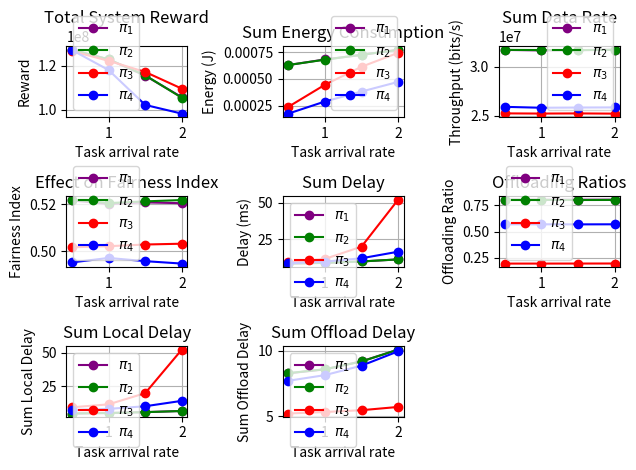
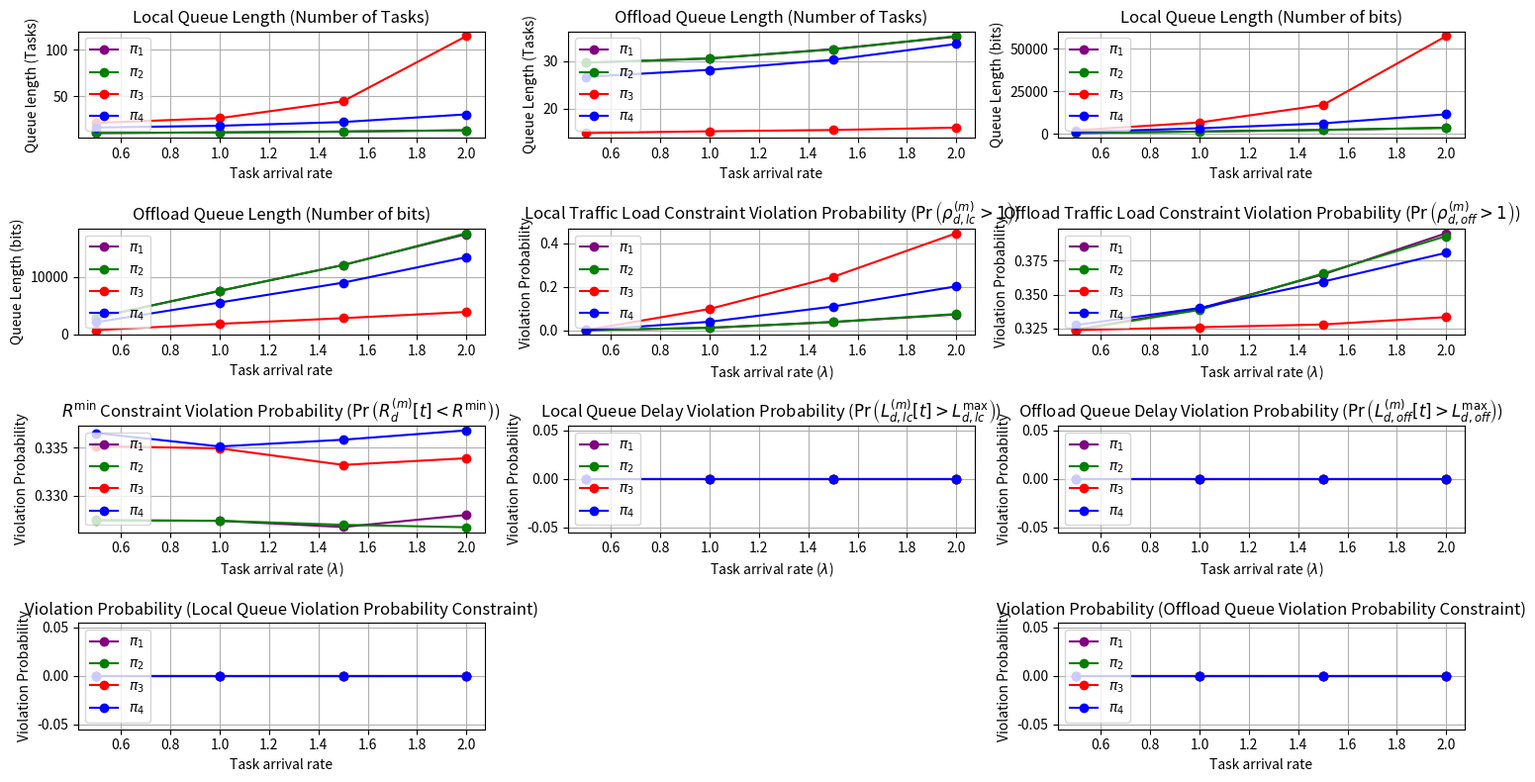

Write Python code to recreate these figures, in order.
import numpy as np
import matplotlib.pyplot as plt

# Effecet of changing task arrival rate on reward, energy, throughput and fairness
import matplotlib.pyplot as plt


task_arrival_rates = [0.5,1,1.5,2]

reward_policy_1 = [127244015.949426,122840044.463361,115437786.894748,105651406.893061]
energy_policy_1 = [0.000630,0.000682,0.000724,0.000773]
throughput_policy_1 = [31694872.960144,31644647.753144,31665714.591565,31717297.372611]
fairness_index_policy_1 = [0.521646,0.520213,0.520834,0.520483]
delay_policy_1 = [8.315135,8.803960,9.776810,11.171782]
local_delay_policy_1 = [4.628701,5.029861,5.673808,6.540427]
offload_delay_policy_1 = [8.287076,8.589911,9.206907,10.100302]
local_queue_length_tasks_policy_1 = [10.528119,11.140693,12.134554,13.421188]
offload_queue_length_tasks_policy_1 = [29.736634,30.586733,32.594307,35.228168]
local_queue_length_bits_policy_1 = [512.719703,1376.153762,2317.396634,3551.412921]
offload_queue_length_bits_policy_1 = [2952.823317,7594.045198,12135.460743,17543.379901]
offloading_ratios_policy_1 = [0.805000,0.804362,0.804300,0.805066]
battery_energy_constraint_policy_1 = [0.000000,0.000000,0.000000,0.000000]
local_traffic_intensity_constraint_policy_1 = [0.000000,0.010675,0.037385,0.072408]
offload_traffic_intensity_constraint_policy_1 = [0.323920,0.339662,0.364797,0.395369]
local_queue_delay_violation_probability_constraint_policy_1 = [0.000000,0.000000,0.000000,0.000000]
offload_queue_delay_violation_probability_constraint_policy_1 = [0.000000,0.000000,0.000000,0.000000]
rmin_constraint_policy_1 = [0.327457,0.327381,0.326733,0.327993]
local_queue_delay_violation_probability_policy_1 = [0.000000,0.000000,0.000000,0.000000]
offload_queue_delay_violation_probability_policy_1 = [0.000000,0.000000,0.000000,0.000000]
reward_policy_2 = [127229115.556320,122877244.947212,115616113.772249,105407731.361385]
energy_policy_2 = [0.000630,0.000680,0.000726,0.000771]
throughput_policy_2 = [31696883.271884,31683118.704071,31675271.591408,31711873.863641]
fairness_index_policy_2 = [0.522011,0.520533,0.521270,0.521833]
delay_policy_2 = [8.325207,8.811219,9.762991,11.181384]
local_delay_policy_2 = [4.647270,5.006679,5.658448,6.514775]
offload_delay_policy_2 = [8.301185,8.599745,9.193303,10.104092]
local_queue_length_tasks_policy_2 = [10.534010,11.102030,12.101634,13.455050]
offload_queue_length_tasks_policy_2 = [29.712376,30.652030,32.515990,35.350248]
local_queue_length_bits_policy_2 = [506.696832,1359.095050,2304.466485,3556.841485]
offload_queue_length_bits_policy_2 = [2951.683614,7616.657376,12102.737574,17702.219752]
offloading_ratios_policy_2 = [0.802857,0.802627,0.801545,0.802035]
battery_energy_constraint_policy_2 = [0.000000,0.000000,0.000000,0.000000]
local_traffic_intensity_constraint_policy_2 = [0.000014,0.010815,0.037795,0.074446]
offload_traffic_intensity_constraint_policy_2 = [0.323852,0.338591,0.365468,0.393227]
local_queue_delay_violation_probability_constraint_policy_2 = [0.000000,0.000000,0.000000,0.000000]
offload_queue_delay_violation_probability_constraint_policy_2 = [0.000000,0.000000,0.000000,0.000000]
rmin_constraint_policy_2 = [0.327417,0.327385,0.326962,0.326706]
local_queue_delay_violation_probability_policy_2 = [0.000000,0.000000,0.000000,0.000000]
offload_queue_delay_violation_probability_policy_2 = [0.000000,0.000000,0.000000,0.000000]
reward_policy_3 = [126608862.376681,122186303.624699,117140299.052213,109544210.763598]
energy_policy_3 = [0.000240,0.000446,0.000614,0.000744]
throughput_policy_3 = [25241607.600374,25222851.412683,25238570.543941,25215686.248471]
fairness_index_policy_3 = [0.501608,0.502073,0.502799,0.503145]
delay_policy_3 = [9.148299,11.492365,19.923149,52.080493]
local_delay_policy_3 = [9.268389,11.474696,19.838251,52.357710]
offload_delay_policy_3 = [5.213091,5.328571,5.468058,5.716620]
local_queue_length_tasks_policy_3 = [21.388663,26.473218,44.676436,114.596535]
offload_queue_length_tasks_policy_3 = [14.843911,15.205000,15.475099,15.982871]
local_queue_length_bits_policy_3 = [2121.576436,6680.006535,16956.936535,57430.206089]
offload_queue_length_bits_policy_3 = [714.958564,1821.186089,2813.741683,3903.125743]
offloading_ratios_policy_3 = [0.195033,0.195016,0.195370,0.195751]
battery_energy_constraint_policy_3 = [0.000000,0.000000,0.000000,0.000000]
local_traffic_intensity_constraint_policy_3 = [0.000144,0.097916,0.245720,0.447372]
offload_traffic_intensity_constraint_policy_3 = [0.323618,0.325792,0.327808,0.333258]
local_queue_delay_violation_probability_constraint_policy_3 = [0.000000,0.000000,0.000000,0.000000]
offload_queue_delay_violation_probability_constraint_policy_3 = [0.000000,0.000000,0.000000,0.000000]
rmin_constraint_policy_3 = [0.335189,0.334950,0.333222,0.333920]
local_queue_delay_violation_probability_policy_3 = [0.000000,0.000000,0.000000,0.000000]
offload_queue_delay_violation_probability_policy_3 = [0.000000,0.000000,0.000000,0.000000]
reward_policy_4 = [127084820.956039,118022238.552520,102155051.897424,98200658.145945]
energy_policy_4 = [0.000177,0.000290,0.000383,0.000473]
throughput_policy_4 = [25907294.480509,25814481.705264,25836931.091089,25850075.652495]
fairness_index_policy_4 = [0.495130,0.497049,0.495671,0.494636]
delay_policy_4 = [8.513768,9.631659,11.963355,16.438550]
local_delay_policy_4 = [7.185328,8.096341,10.063401,14.093521]
offload_delay_policy_4 = [7.717353,8.148757,8.874031,9.971334]
local_queue_length_tasks_policy_4 = [16.427376,18.298762,22.306337,30.538564]
offload_queue_length_tasks_policy_4 = [26.730297,28.216683,30.340743,33.683317]
local_queue_length_bits_policy_4 = [1126.268911,3242.798614,6163.506832,11482.750743]
offload_queue_length_bits_policy_4 = [2114.550891,5560.618267,9037.267525,13504.897822]
offloading_ratios_policy_4 = [0.569423,0.569780,0.569143,0.569817]
battery_energy_constraint_policy_4 = [0.000000,0.000000,0.000000,0.000000]
local_traffic_intensity_constraint_policy_4 = [0.000068,0.038623,0.108974,0.202066]
offload_traffic_intensity_constraint_policy_4 = [0.327412,0.340009,0.359514,0.380896]
local_queue_delay_violation_probability_constraint_policy_4 = [0.000000,0.000000,0.000000,0.000000]
offload_queue_delay_violation_probability_constraint_policy_4 = [0.000000,0.000000,0.000000,0.000000]
rmin_constraint_policy_4 = [0.336548,0.335149,0.335855,0.336832]
local_queue_delay_violation_probability_policy_4 = [0.000000,0.000000,0.000000,0.000000]
offload_queue_delay_violation_probability_policy_4 = [0.000000,0.000000,0.000000,0.000000]
# Plotting
# Plotting
#plt.figure(figsize=(15, 8))
#plt.suptitle('Effect of varying Task Arrival Rate on perfomance metrics',fontsize=16, fontweight='bold')
# Subplot 1: Reward
plt.figure()
plt.subplot(3, 3, 1)
plt.plot(task_arrival_rates, reward_policy_1, marker='o', color='purple', label=r"$\pi_1$")
plt.plot(task_arrival_rates, reward_policy_2, marker='o', color='green', label=r"$\pi_2$")
plt.plot(task_arrival_rates, reward_policy_3, marker='o', color='red', label=r"$\pi_3$")
plt.plot(task_arrival_rates, reward_policy_4, marker='o', color='blue', label=r"$\pi_4$")
plt.title('Total System Reward')
plt.xlabel('Task arrival rate')
plt.ylabel('Reward')
plt.grid(True)
plt.legend(loc="lower left")

# Subplot 2: Energy
plt.subplot(3, 3, 2)
plt.plot(task_arrival_rates, energy_policy_1, marker='o', color='purple', label=r"$\pi_1$")
plt.plot(task_arrival_rates, energy_policy_2, marker='o', color='green', label=r"$\pi_2$")
plt.plot(task_arrival_rates, energy_policy_3, marker='o', color='red', label=r"$\pi_3$")
plt.plot(task_arrival_rates, energy_policy_4, marker='o', color='blue', label=r"$\pi_4$")
plt.title('Sum Energy Consumption')
plt.xlabel('Task arrival rate')
plt.ylabel('Energy (J)')
plt.grid(True)
plt.legend(loc="lower right")

#Subplot 3: Throughput
plt.subplot(3, 3, 3)
plt.plot(task_arrival_rates, throughput_policy_1, marker='o', color='purple', label=r"$\pi_1$")
plt.plot(task_arrival_rates, throughput_policy_2, marker='o', color='green', label=r"$\pi_2$")
plt.plot(task_arrival_rates, throughput_policy_3, marker='o', color='red', label=r"$\pi_3$")
plt.plot(task_arrival_rates, throughput_policy_4, marker='o', color='blue', label=r"$\pi_4$")
plt.title('Sum Data Rate')
plt.xlabel('Task arrival rate')
plt.ylabel('Throughput (bits/s)')
plt.grid(True)
plt.legend(loc="lower right")

# Subplot 4: Fairness Index
plt.subplot(3, 3, 4)
plt.plot(task_arrival_rates, fairness_index_policy_1, marker='o', color='purple', label=r"$\pi_1$")
plt.plot(task_arrival_rates, fairness_index_policy_2, marker='o', color='green', label=r"$\pi_2$")
plt.plot(task_arrival_rates, fairness_index_policy_3, marker='o', color='red', label=r"$\pi_3$")
plt.plot(task_arrival_rates, fairness_index_policy_4, marker='o', color='blue', label=r"$\pi_4$")
plt.title('Effect on Fairness Index')
plt.xlabel('Task arrival rate')
plt.ylabel('Fairness Index')
plt.grid(True)
plt.legend(loc="lower left")

#Subplot 5: Delay
plt.subplot(3, 3, 5)
plt.plot(task_arrival_rates, delay_policy_1, marker='o', color='purple', label=r"$\pi_1$")
plt.plot(task_arrival_rates, delay_policy_2, marker='o', color='green', label=r"$\pi_2$")
plt.plot(task_arrival_rates, delay_policy_3, marker='o', color='red', label=r"$\pi_3$")
plt.plot(task_arrival_rates, delay_policy_4, marker='o', color='blue', label=r"$\pi_4$")
plt.title('Sum Delay')
plt.xlabel('Task arrival rate')
plt.ylabel('Delay (ms)')
plt.grid(True)
plt.legend(loc="upper left")

# # Subplot 5: Delay
plt.subplot(3, 3, 6)
plt.plot(task_arrival_rates, offloading_ratios_policy_1, marker='o', color='purple', label=r"$\pi_1$")
plt.plot(task_arrival_rates, offloading_ratios_policy_2, marker='o', color='green', label=r"$\pi_2$")
plt.plot(task_arrival_rates, offloading_ratios_policy_3, marker='o', color='red', label=r"$\pi_3$")
plt.plot(task_arrival_rates, offloading_ratios_policy_4, marker='o', color='blue', label=r"$\pi_4$")
plt.title('Offloading Ratios')
plt.xlabel('Task arrival rate')
plt.ylabel('Offloading Ratio')
plt.grid(True)
plt.legend(loc="lower left")

plt.subplot(3, 3, 7)
plt.plot(task_arrival_rates, local_delay_policy_1, marker='o', color='purple', label=r"$\pi_1$")
plt.plot(task_arrival_rates, local_delay_policy_2, marker='o', color='green', label=r"$\pi_2$")
plt.plot(task_arrival_rates, local_delay_policy_3, marker='o', color='red', label=r"$\pi_3$")
plt.plot(task_arrival_rates, local_delay_policy_4, marker='o', color='blue', label=r"$\pi_4$")
plt.title('Sum Local Delay')
plt.xlabel('Task arrival rate')
plt.ylabel('Sum Local Delay')
plt.grid(True)
plt.legend(loc="upper left")

plt.subplot(3, 3, 8)
plt.plot(task_arrival_rates, offload_delay_policy_1, marker='o', color='purple', label=r"$\pi_1$")
plt.plot(task_arrival_rates, offload_delay_policy_2, marker='o', color='green', label=r"$\pi_2$")
plt.plot(task_arrival_rates, offload_delay_policy_3, marker='o', color='red', label=r"$\pi_3$")
plt.plot(task_arrival_rates, offload_delay_policy_4, marker='o', color='blue', label=r"$\pi_4$")
plt.title('Sum Offload Delay')
plt.xlabel('Task arrival rate')
plt.ylabel('Sum Offload Delay')
plt.grid(True)
plt.legend(loc="upper left")


plt.tight_layout()
plt.show()














plt.figure(figsize=(15, 8))
#plt.figure()
#plt.suptitle('Effect of varying Task Arrival Rate on perfomance metrics',fontsize=16, fontweight='bold')

plt.subplot(4, 3, 1)
plt.plot(task_arrival_rates, local_queue_length_tasks_policy_1, marker='o', color='purple', label=r"$\pi_1$")
plt.plot(task_arrival_rates, local_queue_length_tasks_policy_2, marker='o', color='green', label=r"$\pi_2$")
plt.plot(task_arrival_rates, local_queue_length_tasks_policy_3, marker='o', color='red', label=r"$\pi_3$")
plt.plot(task_arrival_rates, local_queue_length_tasks_policy_4, marker='o', color='blue', label=r"$\pi_4$")
plt.title('Local Queue Length (Number of Tasks)')
plt.xlabel('Task arrival rate')
plt.ylabel('Queue length (Tasks)')
plt.grid(True)
plt.legend(loc="upper left")

plt.subplot(4, 3, 2)
plt.plot(task_arrival_rates, offload_queue_length_tasks_policy_1, marker='o', color='purple', label=r"$\pi_1$")
plt.plot(task_arrival_rates, offload_queue_length_tasks_policy_2, marker='o', color='green', label=r"$\pi_2$")
plt.plot(task_arrival_rates, offload_queue_length_tasks_policy_3, marker='o', color='red', label=r"$\pi_3$")
plt.plot(task_arrival_rates, offload_queue_length_tasks_policy_4, marker='o', color='blue', label=r"$\pi_4$")
plt.title('Offload Queue Length (Number of Tasks)')
plt.xlabel('Task arrival rate')
plt.ylabel('Queue Length (Tasks)')
plt.grid(True)
plt.legend(loc="upper left")

plt.subplot(4, 3, 3)
plt.plot(task_arrival_rates, local_queue_length_bits_policy_1, marker='o', color='purple', label=r"$\pi_1$")
plt.plot(task_arrival_rates, local_queue_length_bits_policy_2, marker='o', color='green', label=r"$\pi_2$")
plt.plot(task_arrival_rates, local_queue_length_bits_policy_3, marker='o', color='red', label=r"$\pi_3$")
plt.plot(task_arrival_rates, local_queue_length_bits_policy_4, marker='o', color='blue', label=r"$\pi_4$")
plt.title('Local Queue Length (Number of bits)')
plt.xlabel('Task arrival rate')
plt.ylabel('Queue Length (bits)')
plt.grid(True)
plt.legend(loc="upper left")

plt.subplot(4, 3, 4)
plt.plot(task_arrival_rates, offload_queue_length_bits_policy_1, marker='o', color='purple', label=r"$\pi_1$")
plt.plot(task_arrival_rates, offload_queue_length_bits_policy_2, marker='o', color='green', label=r"$\pi_2$")
plt.plot(task_arrival_rates, offload_queue_length_bits_policy_3, marker='o', color='red', label=r"$\pi_3$")
plt.plot(task_arrival_rates, offload_queue_length_bits_policy_4, marker='o', color='blue', label=r"$\pi_4$")
plt.title('Offload Queue Length (Number of bits)')
plt.xlabel('Task arrival rate')
plt.ylabel('Queue Length (bits)')
plt.grid(True)
plt.legend(loc="upper left")


plt.subplot(4, 3, 5)
plt.plot(task_arrival_rates, local_traffic_intensity_constraint_policy_1, marker='o', color='purple', label=r"$\pi_1$")
plt.plot(task_arrival_rates, local_traffic_intensity_constraint_policy_2, marker='o', color='green', label=r"$\pi_2$")
plt.plot(task_arrival_rates, local_traffic_intensity_constraint_policy_3, marker='o', color='red', label=r"$\pi_3$")
plt.plot(task_arrival_rates, local_traffic_intensity_constraint_policy_4, marker='o', color='blue', label=r"$\pi_4$")
plt.title(r'Local Traffic Load Constraint Violation Probability ($\Pr \left( \rho_{d,lc}^{(m)} > 1 \right) $)')
plt.xlabel(r'Task arrival rate ($\lambda$)')
plt.ylabel('Violation Probability ')
plt.grid(True)
plt.legend(loc="upper left")

plt.subplot(4, 3, 6)
plt.plot(task_arrival_rates, offload_traffic_intensity_constraint_policy_1, marker='o', color='purple', label=r"$\pi_1$")
plt.plot(task_arrival_rates, offload_traffic_intensity_constraint_policy_2, marker='o', color='green', label=r"$\pi_2$")
plt.plot(task_arrival_rates, offload_traffic_intensity_constraint_policy_3, marker='o', color='red', label=r"$\pi_3$")
plt.plot(task_arrival_rates, offload_traffic_intensity_constraint_policy_4, marker='o', color='blue', label=r"$\pi_4$")
plt.title(r'Offload Traffic Load Constraint Violation Probability ($\Pr \left( \rho_{d,off}^{(m)} > 1 \right) $)')
plt.xlabel(r'Task arrival rate ($\lambda$)')
plt.ylabel('Violation Probability')
plt.grid(True)
plt.legend(loc="upper left")

plt.subplot(4, 3, 7)
plt.plot(task_arrival_rates, rmin_constraint_policy_1, marker='o', color='purple', label=r"$\pi_1$")
plt.plot(task_arrival_rates, rmin_constraint_policy_2, marker='o', color='green', label=r"$\pi_2$")
plt.plot(task_arrival_rates, rmin_constraint_policy_3, marker='o', color='red', label=r"$\pi_3$")
plt.plot(task_arrival_rates, rmin_constraint_policy_4, marker='o', color='blue', label=r"$\pi_4$")
plt.title(r'$R^{\min}$ Constraint Violation Probability ($\Pr\left(R_d^{(m)}[t] < R^{\min}\right)$)')
plt.xlabel(r'Task arrival rate ($\lambda$)')
plt.ylabel('Violation Probability')
plt.grid(True)
plt.legend(loc="upper left")


plt.subplot(4, 3, 8)
plt.plot(task_arrival_rates, local_queue_delay_violation_probability_policy_1, marker='o', color='purple', label=r"$\pi_1$")
plt.plot(task_arrival_rates, local_queue_delay_violation_probability_policy_2, marker='o', color='green', label=r"$\pi_2$")
plt.plot(task_arrival_rates, local_queue_delay_violation_probability_policy_3, marker='o', color='red', label=r"$\pi_3$")
plt.plot(task_arrival_rates, local_queue_delay_violation_probability_policy_4, marker='o', color='blue', label=r"$\pi_4$")
plt.title(r'Local Queue Delay Violation Probability ($\Pr\left( L_{d,lc}^{(m)}[t] > L_{d,lc}^{\max} \right)$)')
plt.xlabel(r'Task arrival rate ($\lambda$)')
plt.ylabel('Violation Probability')
plt.grid(True)
plt.legend(loc="upper left")

plt.subplot(4, 3, 9)
plt.plot(task_arrival_rates, offload_queue_delay_violation_probability_policy_1, marker='o', color='purple', label=r"$\pi_1$")
plt.plot(task_arrival_rates, offload_queue_delay_violation_probability_policy_2, marker='o', color='green', label=r"$\pi_2$")
plt.plot(task_arrival_rates, offload_queue_delay_violation_probability_policy_3, marker='o', color='red', label=r"$\pi_3$")
plt.plot(task_arrival_rates, offload_queue_delay_violation_probability_policy_4, marker='o', color='blue', label=r"$\pi_4$")
plt.title(r'Offload Queue Delay Violation Probability ($\Pr\left( L_{d,off}^{(m)}[t] > L_{d,off}^{\max} \right)$)')
plt.xlabel(r'Task arrival rate ($\lambda$)')
plt.ylabel('Violation Probability')
plt.grid(True)
plt.legend(loc="upper left")

plt.subplot(4, 3, 10)
plt.plot(task_arrival_rates, local_queue_delay_violation_probability_constraint_policy_1, marker='o', color='purple', label=r"$\pi_1$")
plt.plot(task_arrival_rates, local_queue_delay_violation_probability_constraint_policy_2, marker='o', color='green', label=r"$\pi_2$")
plt.plot(task_arrival_rates, local_queue_delay_violation_probability_constraint_policy_3, marker='o', color='red', label=r"$\pi_3$")
plt.plot(task_arrival_rates, local_queue_delay_violation_probability_constraint_policy_4, marker='o', color='blue', label=r"$\pi_4$")
plt.title('Violation Probability (Local Queue Violation Probability Constraint)')
plt.xlabel('Task arrival rate')
plt.ylabel('Violation Probability')
plt.grid(True)
plt.legend(loc="upper left")

plt.subplot(4, 3, 12)
plt.plot(task_arrival_rates, offload_queue_delay_violation_probability_constraint_policy_1, marker='o', color='purple', label=r"$\pi_1$")
plt.plot(task_arrival_rates, offload_queue_delay_violation_probability_constraint_policy_2, marker='o', color='green', label=r"$\pi_2$")
plt.plot(task_arrival_rates, offload_queue_delay_violation_probability_constraint_policy_3, marker='o', color='red', label=r"$\pi_3$")
plt.plot(task_arrival_rates, offload_queue_delay_violation_probability_constraint_policy_4, marker='o', color='blue', label=r"$\pi_4$")
plt.title('Violation Probability (Offload Queue Violation Probability Constraint)')
plt.xlabel('Task arrival rate')
plt.ylabel('Violation Probability')
plt.grid(True)
plt.legend(loc="upper left")

plt.tight_layout()
plt.show()
